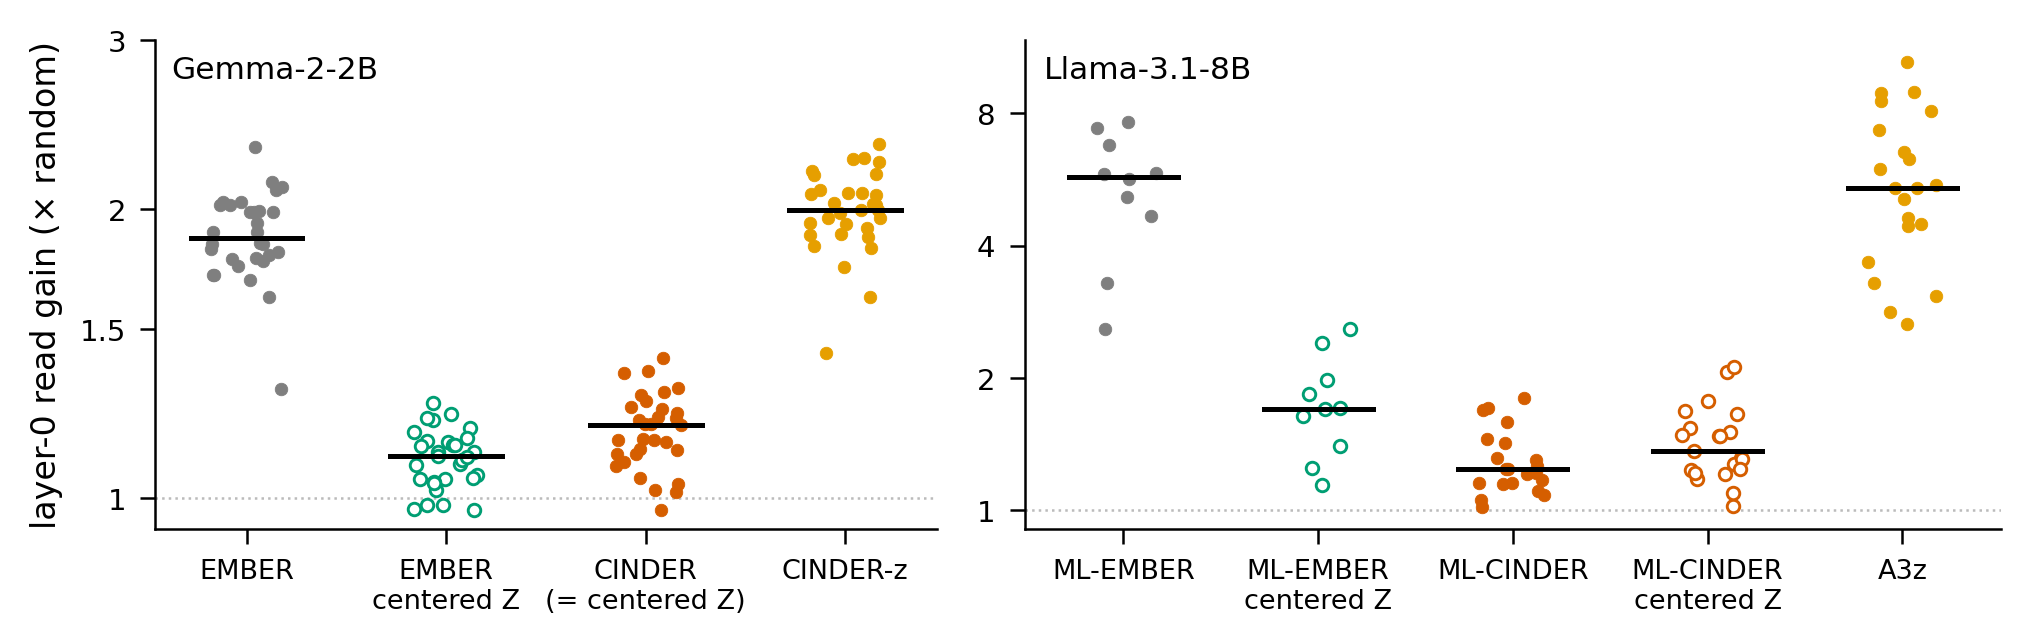

The table this chart was drawn from, first rows:
model, variant, concept, read_gain
Gemma-2-2B, ember, Ancient Rome, 1.777
Gemma-2-2B, ember, Artificial intelligence, 2.017
Gemma-2-2B, ember, Baseball, 1.708
Gemma-2-2B, ember, Buddhism, 1.84
Gemma-2-2B, ember, COVID-19 pandemic, 1.619
Gemma-2-2B, ember, Cannabis, 2.095
Gemma-2-2B, ember, Cloud, 1.986
Gemma-2-2B, ember, Cricket, 1.765
Gemma-2-2B, ember, Culture of Greece, 1.687
Gemma-2-2B, ember, Existentialism, 1.804
Gemma-2-2B, ember, Flush toilet, 1.792
Gemma-2-2B, ember, Gambling, 1.816
Gemma-2-2B, ember, Giraffe, 2.136
Gemma-2-2B, ember, Golf, 1.708
Gemma-2-2B, ember, Gun, 1.837
Gemma-2-2B, ember, Halloween, 2.034
Gemma-2-2B, ember, Harry Potter, 1.984
Gemma-2-2B, ember, Heroin, 1.988
Gemma-2-2B, ember, Judaism, 1.772
Gemma-2-2B, ember, Nazism, 2.033
Gemma-2-2B, ember, Pornography, 1.891
Gemma-2-2B, ember, Republic of Ireland, 2.02
Gemma-2-2B, ember, Robot, 1.991
Gemma-2-2B, ember, Surfing, 1.891
Gemma-2-2B, ember, The Matrix, 2.321
Gemma-2-2B, ember, Tourism, 1.746
Gemma-2-2B, ember, Tuberculosis, 2.106
Gemma-2-2B, ember, Uranium, 1.299
Gemma-2-2B, ember, Valentine's Day, 1.842
Gemma-2-2B, ember, World War II, 1.936
Gemma-2-2B, ember_c, Ancient Rome, 1.085
Gemma-2-2B, ember_c, Artificial intelligence, 1.115
Gemma-2-2B, ember_c, Baseball, 1.047
Gemma-2-2B, ember_c, Buddhism, 1.095
Gemma-2-2B, ember_c, COVID-19 pandemic, 1.143
Gemma-2-2B, ember_c, Cannabis, 1.206
Gemma-2-2B, ember_c, Cloud, 1.046
Gemma-2-2B, ember_c, Cricket, 1.116
Gemma-2-2B, ember_c, Culture of Greece, 1.056
Gemma-2-2B, ember_c, Existentialism, 1.02
Gemma-2-2B, ember_c, Flush toilet, 1.222
Gemma-2-2B, ember_c, Gambling, 1.255
Gemma-2-2B, ember_c, Giraffe, 1.136
Gemma-2-2B, ember_c, Golf, 1.037
Gemma-2-2B, ember_c, Gun, 1.106
Gemma-2-2B, ember_c, Halloween, 0.9719
Gemma-2-2B, ember_c, Harry Potter, 1.212
Gemma-2-2B, ember_c, Heroin, 1.135
Gemma-2-2B, ember_c, Judaism, 1.081
Gemma-2-2B, ember_c, Nazism, 1.182
Gemma-2-2B, ember_c, Pornography, 1.155
Gemma-2-2B, ember_c, Republic of Ireland, 1.145
Gemma-2-2B, ember_c, Robot, 1.048
Gemma-2-2B, ember_c, Surfing, 0.9732
Gemma-2-2B, ember_c, The Matrix, 1.036
Gemma-2-2B, ember_c, Tourism, 1.133
Gemma-2-2B, ember_c, Tuberculosis, 0.9815
Gemma-2-2B, ember_c, Uranium, 1.103
Gemma-2-2B, ember_c, Valentine's Day, 0.9829
Gemma-2-2B, ember_c, World War II, 1.171
... 145 more rows
